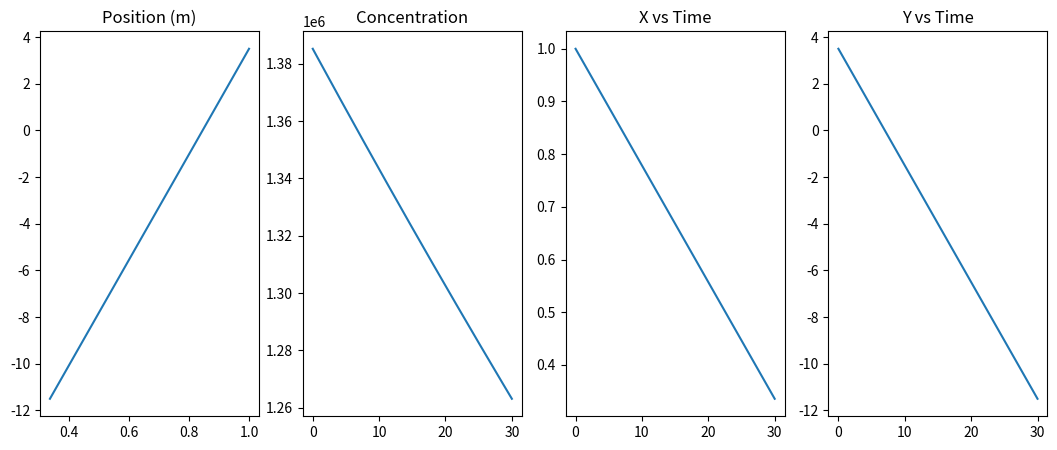

The script that saved this image:
import math
import numpy as np
from scipy.integrate import odeint
import matplotlib.pyplot as plt
from tqdm import tqdm

def calc_gravity_force(density_particle, g, d_particle):
    return (math.pi / 6) * density_particle * g * (d_particle ** 3)

def calc_buoyant_force(density_fluid, g, d_particle):
    return (math.pi / 6) * density_fluid * g * (d_particle ** 3)

# v_apparent is a numpy array (vector)
# just returning magnitude
def calc_drag_force(density_fluid, d_particle, dynamic_viscosity, v_apparent):
    v_mag = math.sqrt(np.sum(np.square(v_apparent)))
   
    if v_mag < 1e-30:
        return np.array([0.0, 0.0])
    
    Re = (density_fluid * d_particle * v_mag) / dynamic_viscosity
    C_d = 24 / Re # I'm stoked for stokes
    
    cross_section = (math.pi / 4.0) * d_particle ** 2
   
    return 0.5 * density_fluid * C_d * cross_section * v_mag ** 2 * (v_apparent / v_mag)

# electric force from a single plate on tower (assuming the tower is a plate)
def calc_tower_electric_force(sigma, q, epsilon):
    return (sigma * q) / (2 * epsilon)

# total electric force in a cloud
# c and height p are at time t
# height p is the distance from the plate (D(t))
# c is particle concentration I think
def calc_cloud_electric_force(total_height, height_p, q, concentration, epsilon):
    return ((concentration * q ** 2) / (2 * epsilon)) * (2 * height_p - total_height)

time_step = 0.001

# Laminar motion (possibly?)
# If it's laminar Re < 2000, with an estimated 150, probably calculate later
# Particles
# research later, this is the first values I found
v_particle = 15 * (10 ** -6) # idek what this is, I just saw it somewhere in the notes
d_particle = 2.5 * 10 ** -6 # particle diameter (in meters I think, again this is from notes)
A_particle = (math.pi / 4) * (d_particle) ** 2 # assuming spherical particles
p_particle = 1500 # density kg/m^3
m_particle = (math.pi / 6) * p_particle * d_particle ** 3 # particle mass (kg)
q_particle = 3.2 * 10 ** -17 # particle charge (Coulombs)

# Environment
p_air = 1.194 # air density
v_air = np.array([0, -0.5]) # air velocity
g = 9.81 # gravity (m/s^2)
PM_init = 17
concentration = (PM_init / 1e9) / m_particle # particles / m^3 c(t)
pollution = (((5 / 1e9) / 3600) / m_particle) # how much "concentration" gets added every time step
cloud_height = 7 # total height of the cloud for electric field (H in m)

# Tower
E_tower = 500 # Electric Field Strength (V)
h_tower = 3.5 # Effective Tower Height (meters)

# Others
epsilon = 8.854 * 10 ** -12 # vacuum permittivity C^2 / (N * m^2)
sigma = 2.0 * epsilon * 300e3 # charge per m^2
dynamic_viscosity = 1.84 * 10 ** -5

# Util Constants
AVG_RADIUS = 20 # radius to look at when doing averages 

# vectors represented with the great numpy
# 2D for now, tower is at (0, 0) - (x, y)
gravity_force = np.array([0, -calc_gravity_force(p_particle, g, d_particle)])
buoyant_force = np.array([0, calc_buoyant_force(p_air, g, d_particle)])

def model(state, t):
    x, y, vx, vy, concentration = state # current state of particle

    distance = math.sqrt(x ** 2 + y ** 2)
    v_apparent = v_air - np.array([vx, vy])
    drag_force = calc_drag_force(p_air, d_particle, dynamic_viscosity, v_apparent)
    
    electric_tower_force = calc_tower_electric_force(sigma, q_particle, epsilon)
    electric_cloud_force = calc_cloud_electric_force(cloud_height, y, q_particle, concentration, epsilon)
    
    electric_force = np.array([electric_cloud_force - electric_tower_force, 0])
    
    F = (gravity_force + buoyant_force + drag_force + electric_force)
    
    a = F / m_particle
    
    d_concentration_dt = pollution - (concentration * abs(vx) / cloud_height)
    
    return [vx, vy, a[0], a[1], d_concentration_dt]

# Inputs
try: mode = int(input("Select Mode (1 - Graphs, 2 - Average): "))
except: mode = 1

if mode == 1:
    try: x = float(input("Initial Particle X: "))
    except: x = 1
    try: y = float(input("Initial Particle Y: "))
    except: y = 3.5

try: vx = float(input("Initial Particle vx: "))
except: vx = 0
try: vy = float(input("Initial Particle vy: "))
except: vy = 0
try: total_time = int(input("Time in Seconds: "))
except: total_time = 30

print(f"Initial Concentration: {concentration}")

# ODE for predicting single particle movement in proximity to the tower
# This can help determine how the tower affects certain particles and at what distances and stuff
t = np.arange(0.0, total_time + time_step, time_step)
if mode == 1:
    state = [x, y, vx, vy, concentration] # x, y, vx, vy
    solution = odeint(model, state, t)
    
    x = solution[:, 0]
    y = solution[:, 1]
    vx = solution[:, 2]
    vy = solution[:, 3]
    print(x, y, vx[-1], vy[-1])
    c = solution[:, 4]
    
    final_concentration = c[-1] * m_particle * 1e9 # micro grams / m^3
    
    print(f"Total Concentration after {total_time} seconds: {final_concentration}")

    fig, axes = plt.subplots(1, 4, figsize=(13, 5))
    axes[0].plot(x, y)
    axes[0].set_title("Position (m)")
    
    axes[1].plot(t, c)
    axes[1].set_title("Concentration")

    axes[2].plot(t, x)
    axes[2].set_title("X vs Time")

    axes[3].plot(t, y)
    axes[3].set_title("Y vs Time")
    plt.show()
elif mode == 2:
    solutions = []
    for r in tqdm(range(0, AVG_RADIUS)):
        for theta in np.arange(0, 2 * math.pi, 2 * math.pi / AVG_RADIUS):
            x = r * math.cos(theta)
            y = r * math.sin(theta)
            state = [x, y, vx, vy, concentration] # x, y, vx, vy
            solution = odeint(model, state, t)
        
            x = solution[:, 0]
            y = solution[:, 1]
            c = solution[:, 4]
            final_concentration = c[-1] * m_particle * 10 ** 9

            solutions.append(final_concentration)
    print(f"Average Concentration: {sum(solutions) / len(solutions)}")
else:
    print("Mode not available")
